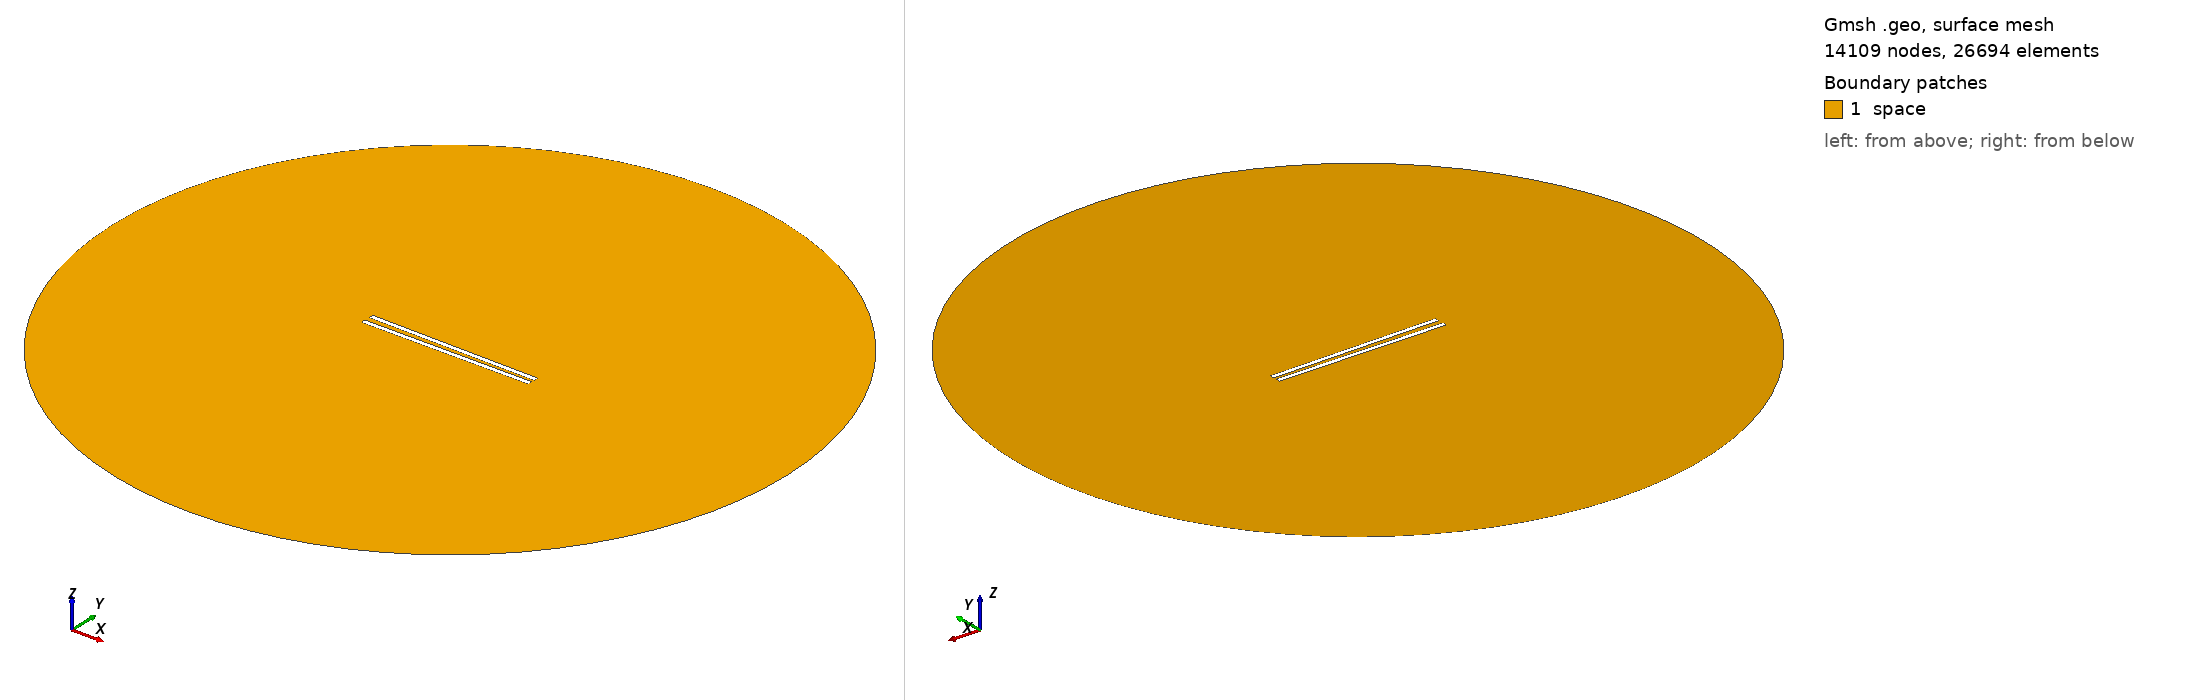

Gmsh geometry script, surface-meshed: 14109 nodes, 26694 surface elements. Boundary patches (legend numbers): 1 space. Left view from above one corner, right view from below the opposite corner. Legend entries are the model's physical surfaces. The drawing asked Gmsh for element sizes between 1% and 20% of the model's largest extent; the script's own settings can give other sizes.

=== 879.geo (drawn) ===
// Set the geometry kernel
SetFactory("OpenCASCADE");

//---------------------------------------
// Rectangles
//---------------------------------------

// Rectangle 1 (top)
Point(1) = {-49.455555555555556, 1.1388888888888888, 0, 1.0};
Point(2) = {49.455555555555556, 1.1388888888888888, 0, 1.0};
Point(3) = {49.455555555555556, 4.050000000000001, 0, 1.0};
Point(4) = {-49.455555555555556, 4.050000000000001, 0, 1.0};

Line(1) = {1, 2};
Line(2) = {2, 3};
Line(3) = {3, 4};
Line(4) = {4, 1};

Line Loop(1) = {1, 2, 3, 4};
Plane Surface(1) = {1};

Rotate { {0, 0, 1}, {0,  1.1388888888888888,  0}, -0.014 } {
  Surface{1};
}

// Rectangle 2 (bottom)
Point(5) = {-49.455555555555556, -1.1388888888888888, 0, 1.0};
Point(6) = {49.455555555555556, -1.1388888888888888, 0, 1.0};
Point(7) = {49.455555555555556, -4.050000000000001, 0, 1.0};
Point(8) = {-49.455555555555556, -4.050000000000001, 0, 1.0};

Line(5) = {5, 6};
Line(6) = {6, 7};
Line(7) = {7, 8};
Line(8) = {8, 5};

Line Loop(2) = {5, 6, 7, 8};
Plane Surface(2) = {2}; 


//---------------------------------------
// Circle
//---------------------------------------

// Define points
Point(9) = {0, 0, 0};        // Center
Point(10) = {200, 0, 0};     // Start point
Point(11) = {0, 200, 0};     // 90 degrees
Point(12) = {-200, 0, 0};    // 180 degrees
Point(13) = {0, -200, 0};    // 270 degrees

// Define circle arcs (each needs start, center, end)
Circle(9) = {10, 9, 11};
Circle(10) = {11, 9, 12};
Circle(11) = {12, 9, 13};
Circle(12) = {13, 9, 10};

// Define curve loop and surface if needed
Curve Loop(3) = {9, 10, 11, 12};
Surface(3) = {3};

// Subtract Rectangles from Circle
BooleanDifference{ Surface{3}; Delete; }{ Surface{1}; Surface{2}; Delete; }

//---------------------------------------
// Transfinite Lines and Surface
//---------------------------------------
r = 7;
Transfinite Line {1, 3} = 50*r Using Progression 1;
Transfinite Line {2, 4} = 2*r Using Progression 1;
Transfinite Line {5, 7} = 50*r Using Progression 1;
Transfinite Line {6, 8} = 2*r Using Progression 1;
Transfinite Line {9, 10, 11, 12} = 20 Using Progression 1;

//---------------------------------------
// Define Physical Groups
//---------------------------------------                

//--- Physical Curves
// Physical groups for boundaries
Physical Line("force_segment", 10) = {1};
Physical Line("upper_plate", 11) = {2, 3, 4};
Physical Line("lower_plate", 12) = {5, 6, 7, 8};
Physical Line("boundary", 20) = {9, 10, 11, 12};

//--- Physical Surfaces
Physical Surface("space", 30) = {3};

//---------------------------------------
// 6. Generate the Mesh
//---------------------------------------
Mesh 2;  // 2D mesh generation
